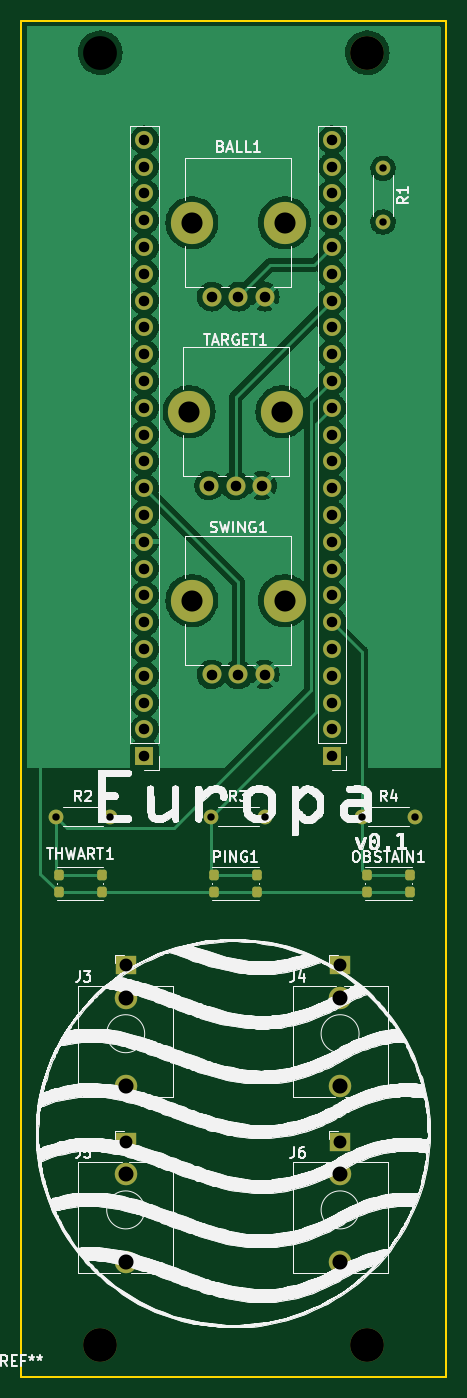
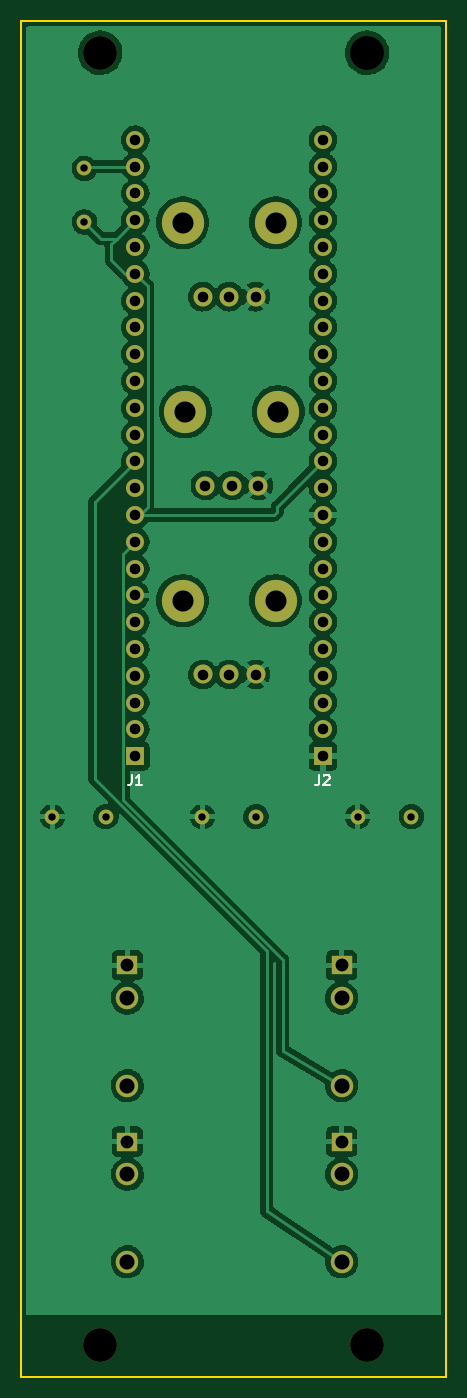
Circuit board: 11 layer files. Board 40.3 x 128.5 mm.
- bottom_copper: europa-B_Cu.gbr (161417 bytes)
- bottom_mask: europa-B_Mask.gbr (3223 bytes)
- paste: europa-B_Paste.gbr (489 bytes)
- bottom_silk: europa-B_Silkscreen.gbr (1275 bytes)
- outline: europa-Edge_Cuts.gbr (749 bytes)
- top_copper: europa-F_Cu.gbr (113942 bytes)
- top_mask: europa-F_Mask.gbr (4254 bytes)
- paste: europa-F_Paste.gbr (1515 bytes)
- top_silk: europa-F_Silkscreen.gbr (302591 bytes)
- drill: europa-NPTH.drl (507 bytes)
- drill: europa-PTH.drl (1492 bytes)

=== bottom_copper: europa-B_Cu.gbr (161417 bytes, source omitted) ===
=== bottom_mask: europa-B_Mask.gbr ===
%TF.GenerationSoftware,KiCad,Pcbnew,(5.99.0-9637-g1c773bc137)*%
%TF.CreationDate,2021-03-08T11:41:17+01:00*%
%TF.ProjectId,europa,6575726f-7061-42e6-9b69-6361645f7063,rev?*%
%TF.SameCoordinates,Original*%
%TF.FileFunction,Soldermask,Bot*%
%TF.FilePolarity,Negative*%
%FSLAX46Y46*%
G04 Gerber Fmt 4.6, Leading zero omitted, Abs format (unit mm)*
G04 Created by KiCad (PCBNEW (5.99.0-9637-g1c773bc137)) date 2021-03-08 11:41:17*
%MOMM*%
%LPD*%
G01*
G04 APERTURE LIST*
%ADD10C,3.200000*%
%ADD11C,4.000000*%
%ADD12C,1.800000*%
%ADD13R,1.930000X1.830000*%
%ADD14C,2.130000*%
%ADD15C,1.400000*%
%ADD16O,1.400000X1.400000*%
%ADD17R,1.700000X1.700000*%
%ADD18O,1.700000X1.700000*%
G04 APERTURE END LIST*
D10*
%TO.C,REF\u002A\u002A*%
X114334000Y-22582000D03*
X114334000Y-145082000D03*
X89034000Y-145082000D03*
%TD*%
D11*
%TO.C,TARGET1*%
X97454000Y-56610600D03*
X106254000Y-56610600D03*
D12*
X104354000Y-63610600D03*
X101854000Y-63610600D03*
X99354000Y-63610600D03*
%TD*%
D13*
%TO.C,J4*%
X111760000Y-109082800D03*
D14*
X111760000Y-120482800D03*
X111760000Y-112182800D03*
%TD*%
D11*
%TO.C,SWING1*%
X106508000Y-74517600D03*
X97708000Y-74517600D03*
D12*
X104608000Y-81517600D03*
X102108000Y-81517600D03*
X99608000Y-81517600D03*
%TD*%
D11*
%TO.C,BALL1*%
X106508000Y-38703600D03*
X97708000Y-38703600D03*
D12*
X104608000Y-45703600D03*
X102108000Y-45703600D03*
X99608000Y-45703600D03*
%TD*%
D13*
%TO.C,J6*%
X111760000Y-125780800D03*
D14*
X111760000Y-137180800D03*
X111760000Y-128880800D03*
%TD*%
D15*
%TO.C,R4*%
X113792000Y-94996000D03*
D16*
X118872000Y-94996000D03*
%TD*%
D15*
%TO.C,R1*%
X115824000Y-33557600D03*
D16*
X115824000Y-38637600D03*
%TD*%
D13*
%TO.C,J3*%
X91440000Y-109082800D03*
D14*
X91440000Y-120482800D03*
X91440000Y-112182800D03*
%TD*%
D15*
%TO.C,R3*%
X99568000Y-94996000D03*
D16*
X104648000Y-94996000D03*
%TD*%
D15*
%TO.C,R2*%
X84836000Y-94996000D03*
D16*
X89916000Y-94996000D03*
%TD*%
D17*
%TO.C,J1*%
X111000000Y-89255600D03*
D18*
X111000000Y-86715600D03*
X111000000Y-84175600D03*
X111000000Y-81635600D03*
X111000000Y-79095600D03*
X111000000Y-76555600D03*
X111000000Y-74015600D03*
X111000000Y-71475600D03*
X111000000Y-68935600D03*
X111000000Y-66395600D03*
X111000000Y-63855600D03*
X111000000Y-61315600D03*
X111000000Y-58775600D03*
X111000000Y-56235600D03*
X111000000Y-53695600D03*
X111000000Y-51155600D03*
X111000000Y-48615600D03*
X111000000Y-46075600D03*
X111000000Y-43535600D03*
X111000000Y-40995600D03*
X111000000Y-38455600D03*
X111000000Y-35915600D03*
X111000000Y-33375600D03*
X111000000Y-30835600D03*
%TD*%
D13*
%TO.C,J5*%
X91440000Y-125780800D03*
D14*
X91440000Y-137180800D03*
X91440000Y-128880800D03*
%TD*%
D17*
%TO.C,J2*%
X93220000Y-89255600D03*
D18*
X93220000Y-86715600D03*
X93220000Y-84175600D03*
X93220000Y-81635600D03*
X93220000Y-79095600D03*
X93220000Y-76555600D03*
X93220000Y-74015600D03*
X93220000Y-71475600D03*
X93220000Y-68935600D03*
X93220000Y-66395600D03*
X93220000Y-63855600D03*
X93220000Y-61315600D03*
X93220000Y-58775600D03*
X93220000Y-56235600D03*
X93220000Y-53695600D03*
X93220000Y-51155600D03*
X93220000Y-48615600D03*
X93220000Y-46075600D03*
X93220000Y-43535600D03*
X93220000Y-40995600D03*
X93220000Y-38455600D03*
X93220000Y-35915600D03*
X93220000Y-33375600D03*
X93220000Y-30835600D03*
%TD*%
M02*

=== paste: europa-B_Paste.gbr ===
%TF.GenerationSoftware,KiCad,Pcbnew,(5.99.0-9637-g1c773bc137)*%
%TF.CreationDate,2021-03-08T11:41:16+01:00*%
%TF.ProjectId,europa,6575726f-7061-42e6-9b69-6361645f7063,rev?*%
%TF.SameCoordinates,Original*%
%TF.FileFunction,Paste,Bot*%
%TF.FilePolarity,Positive*%
%FSLAX46Y46*%
G04 Gerber Fmt 4.6, Leading zero omitted, Abs format (unit mm)*
G04 Created by KiCad (PCBNEW (5.99.0-9637-g1c773bc137)) date 2021-03-08 11:41:16*
%MOMM*%
%LPD*%
G01*
G04 APERTURE LIST*
G04 APERTURE END LIST*
M02*

=== bottom_silk: europa-B_Silkscreen.gbr ===
%TF.GenerationSoftware,KiCad,Pcbnew,(5.99.0-9637-g1c773bc137)*%
%TF.CreationDate,2021-03-08T11:41:16+01:00*%
%TF.ProjectId,europa,6575726f-7061-42e6-9b69-6361645f7063,rev?*%
%TF.SameCoordinates,Original*%
%TF.FileFunction,Legend,Bot*%
%TF.FilePolarity,Positive*%
%FSLAX46Y46*%
G04 Gerber Fmt 4.6, Leading zero omitted, Abs format (unit mm)*
G04 Created by KiCad (PCBNEW (5.99.0-9637-g1c773bc137)) date 2021-03-08 11:41:16*
%MOMM*%
%LPD*%
G01*
G04 APERTURE LIST*
%ADD10C,0.150000*%
G04 APERTURE END LIST*
D10*
%TO.C,J1*%
X111333333Y-91037980D02*
X111333333Y-91752266D01*
X111380952Y-91895123D01*
X111476190Y-91990361D01*
X111619047Y-92037980D01*
X111714285Y-92037980D01*
X110333333Y-92037980D02*
X110904761Y-92037980D01*
X110619047Y-92037980D02*
X110619047Y-91037980D01*
X110714285Y-91180838D01*
X110809523Y-91276076D01*
X110904761Y-91323695D01*
%TO.C,J2*%
X93553333Y-91037980D02*
X93553333Y-91752266D01*
X93600952Y-91895123D01*
X93696190Y-91990361D01*
X93839047Y-92037980D01*
X93934285Y-92037980D01*
X93124761Y-91133219D02*
X93077142Y-91085600D01*
X92981904Y-91037980D01*
X92743809Y-91037980D01*
X92648571Y-91085600D01*
X92600952Y-91133219D01*
X92553333Y-91228457D01*
X92553333Y-91323695D01*
X92600952Y-91466552D01*
X93172380Y-92037980D01*
X92553333Y-92037980D01*
%TD*%
M02*

=== outline: europa-Edge_Cuts.gbr ===
%TF.GenerationSoftware,KiCad,Pcbnew,(5.99.0-9637-g1c773bc137)*%
%TF.CreationDate,2021-03-08T11:41:17+01:00*%
%TF.ProjectId,europa,6575726f-7061-42e6-9b69-6361645f7063,rev?*%
%TF.SameCoordinates,Original*%
%TF.FileFunction,Profile,NP*%
%FSLAX46Y46*%
G04 Gerber Fmt 4.6, Leading zero omitted, Abs format (unit mm)*
G04 Created by KiCad (PCBNEW (5.99.0-9637-g1c773bc137)) date 2021-03-08 11:41:17*
%MOMM*%
%LPD*%
G01*
G04 APERTURE LIST*
%TA.AperFunction,Profile*%
%ADD10C,0.150000*%
%TD*%
G04 APERTURE END LIST*
D10*
%TO.C,REF\u002A\u002A*%
X81534000Y-148082000D02*
X121834000Y-148082000D01*
X121834000Y-148082000D02*
X121834000Y-19582000D01*
X121834000Y-19582000D02*
X81534000Y-19582000D01*
X81534000Y-19582000D02*
X81534000Y-148082000D01*
%TD*%
M02*

=== top_copper: europa-F_Cu.gbr (113942 bytes, source omitted) ===
=== top_mask: europa-F_Mask.gbr ===
%TF.GenerationSoftware,KiCad,Pcbnew,(5.99.0-9637-g1c773bc137)*%
%TF.CreationDate,2021-03-08T11:41:17+01:00*%
%TF.ProjectId,europa,6575726f-7061-42e6-9b69-6361645f7063,rev?*%
%TF.SameCoordinates,Original*%
%TF.FileFunction,Soldermask,Top*%
%TF.FilePolarity,Negative*%
%FSLAX46Y46*%
G04 Gerber Fmt 4.6, Leading zero omitted, Abs format (unit mm)*
G04 Created by KiCad (PCBNEW (5.99.0-9637-g1c773bc137)) date 2021-03-08 11:41:17*
%MOMM*%
%LPD*%
G01*
G04 APERTURE LIST*
G04 Aperture macros list*
%AMRoundRect*
0 Rectangle with rounded corners*
0 $1 Rounding radius*
0 $2 $3 $4 $5 $6 $7 $8 $9 X,Y pos of 4 corners*
0 Add a 4 corners polygon primitive as box body*
4,1,4,$2,$3,$4,$5,$6,$7,$8,$9,$2,$3,0*
0 Add four circle primitives for the rounded corners*
1,1,$1+$1,$2,$3*
1,1,$1+$1,$4,$5*
1,1,$1+$1,$6,$7*
1,1,$1+$1,$8,$9*
0 Add four rect primitives between the rounded corners*
20,1,$1+$1,$2,$3,$4,$5,0*
20,1,$1+$1,$4,$5,$6,$7,0*
20,1,$1+$1,$6,$7,$8,$9,0*
20,1,$1+$1,$8,$9,$2,$3,0*%
G04 Aperture macros list end*
%ADD10C,3.200000*%
%ADD11RoundRect,0.225000X-0.225000X-0.275000X0.225000X-0.275000X0.225000X0.275000X-0.225000X0.275000X0*%
%ADD12C,4.000000*%
%ADD13C,1.800000*%
%ADD14R,1.930000X1.830000*%
%ADD15C,2.130000*%
%ADD16C,1.400000*%
%ADD17O,1.400000X1.400000*%
%ADD18R,1.700000X1.700000*%
%ADD19O,1.700000X1.700000*%
G04 APERTURE END LIST*
D10*
%TO.C,REF\u002A\u002A*%
X114334000Y-22582000D03*
X114334000Y-145082000D03*
X89034000Y-145082000D03*
%TD*%
D11*
%TO.C,PING1*%
X103904000Y-100546000D03*
X99804000Y-100546000D03*
X103904000Y-102146000D03*
X99804000Y-102146000D03*
%TD*%
%TO.C,THWART1*%
X89172000Y-100546000D03*
X85072000Y-100546000D03*
X89172000Y-102146000D03*
X85072000Y-102146000D03*
%TD*%
D12*
%TO.C,TARGET1*%
X97454000Y-56610600D03*
X106254000Y-56610600D03*
D13*
X104354000Y-63610600D03*
X101854000Y-63610600D03*
X99354000Y-63610600D03*
%TD*%
D14*
%TO.C,J4*%
X111760000Y-109082800D03*
D15*
X111760000Y-120482800D03*
X111760000Y-112182800D03*
%TD*%
D12*
%TO.C,SWING1*%
X106508000Y-74517600D03*
X97708000Y-74517600D03*
D13*
X104608000Y-81517600D03*
X102108000Y-81517600D03*
X99608000Y-81517600D03*
%TD*%
D12*
%TO.C,BALL1*%
X106508000Y-38703600D03*
X97708000Y-38703600D03*
D13*
X104608000Y-45703600D03*
X102108000Y-45703600D03*
X99608000Y-45703600D03*
%TD*%
D14*
%TO.C,J6*%
X111760000Y-125780800D03*
D15*
X111760000Y-137180800D03*
X111760000Y-128880800D03*
%TD*%
D16*
%TO.C,R4*%
X113792000Y-94996000D03*
D17*
X118872000Y-94996000D03*
%TD*%
D16*
%TO.C,R1*%
X115824000Y-33557600D03*
D17*
X115824000Y-38637600D03*
%TD*%
D14*
%TO.C,J3*%
X91440000Y-109082800D03*
D15*
X91440000Y-120482800D03*
X91440000Y-112182800D03*
%TD*%
D16*
%TO.C,R3*%
X99568000Y-94996000D03*
D17*
X104648000Y-94996000D03*
%TD*%
D16*
%TO.C,R2*%
X84836000Y-94996000D03*
D17*
X89916000Y-94996000D03*
%TD*%
D18*
%TO.C,J1*%
X111000000Y-89255600D03*
D19*
X111000000Y-86715600D03*
X111000000Y-84175600D03*
X111000000Y-81635600D03*
X111000000Y-79095600D03*
X111000000Y-76555600D03*
X111000000Y-74015600D03*
X111000000Y-71475600D03*
X111000000Y-68935600D03*
X111000000Y-66395600D03*
X111000000Y-63855600D03*
X111000000Y-61315600D03*
X111000000Y-58775600D03*
X111000000Y-56235600D03*
X111000000Y-53695600D03*
X111000000Y-51155600D03*
X111000000Y-48615600D03*
X111000000Y-46075600D03*
X111000000Y-43535600D03*
X111000000Y-40995600D03*
X111000000Y-38455600D03*
X111000000Y-35915600D03*
X111000000Y-33375600D03*
X111000000Y-30835600D03*
%TD*%
D14*
%TO.C,J5*%
X91440000Y-125780800D03*
D15*
X91440000Y-137180800D03*
X91440000Y-128880800D03*
%TD*%
D11*
%TO.C,OBSTAIN1*%
X114282000Y-100546000D03*
X118382000Y-100546000D03*
X118382000Y-102146000D03*
X114282000Y-102146000D03*
%TD*%
D18*
%TO.C,J2*%
X93220000Y-89255600D03*
D19*
X93220000Y-86715600D03*
X93220000Y-84175600D03*
X93220000Y-81635600D03*
X93220000Y-79095600D03*
X93220000Y-76555600D03*
X93220000Y-74015600D03*
X93220000Y-71475600D03*
X93220000Y-68935600D03*
X93220000Y-66395600D03*
X93220000Y-63855600D03*
X93220000Y-61315600D03*
X93220000Y-58775600D03*
X93220000Y-56235600D03*
X93220000Y-53695600D03*
X93220000Y-51155600D03*
X93220000Y-48615600D03*
X93220000Y-46075600D03*
X93220000Y-43535600D03*
X93220000Y-40995600D03*
X93220000Y-38455600D03*
X93220000Y-35915600D03*
X93220000Y-33375600D03*
X93220000Y-30835600D03*
%TD*%
M02*

=== paste: europa-F_Paste.gbr (1515 bytes, source withheld) ===
=== top_silk: europa-F_Silkscreen.gbr (302591 bytes, source omitted) ===
=== drill: europa-NPTH.drl ===
M48
; DRILL file {KiCad (5.99.0-9637-g1c773bc137)} date Monday, March 08, 2021 at 11:42:04 AM
; FORMAT={-:-/ absolute / inch / decimal}
; #@! TF.CreationDate,2021-03-08T11:42:04+01:00
; #@! TF.GenerationSoftware,Kicad,Pcbnew,(5.99.0-9637-g1c773bc137)
; #@! TF.FileFunction,NonPlated,1,2,NPTH
FMAT,2
INCH
T1C0.0787
T2C0.1260
%
G90
G05
T1
X3.8368Y-2.2288
X3.8468Y-1.5238
X3.8468Y-2.9338
X4.1832Y-2.2288
X4.1932Y-1.5238
X4.1932Y-2.9338
T2
X3.5053Y-0.8891
X3.5053Y-5.7119
X4.5013Y-0.8891
X4.5013Y-5.7119
T0
M30

=== drill: europa-PTH.drl ===
M48
; DRILL file {KiCad (5.99.0-9637-g1c773bc137)} date Monday, March 08, 2021 at 11:42:04 AM
; FORMAT={-:-/ absolute / inch / decimal}
; #@! TF.CreationDate,2021-03-08T11:42:04+01:00
; #@! TF.GenerationSoftware,Kicad,Pcbnew,(5.99.0-9637-g1c773bc137)
; #@! TF.FileFunction,Plated,1,2,PTH
FMAT,2
INCH
T1C0.0276
T2C0.0394
T3C0.0480
T4C0.0559
T5C0.0563
%
G90
G05
T1
X3.34Y-3.74
X3.54Y-3.74
X3.92Y-3.74
X4.12Y-3.74
X4.48Y-3.74
X4.56Y-1.3212
X4.56Y-1.5212
X4.68Y-3.74
T2
X3.6701Y-1.214
X3.6701Y-1.314
X3.6701Y-1.414
X3.6701Y-1.514
X3.6701Y-1.614
X3.6701Y-1.714
X3.6701Y-1.814
X3.6701Y-1.914
X3.6701Y-2.014
X3.6701Y-2.114
X3.6701Y-2.214
X3.6701Y-2.314
X3.6701Y-2.414
X3.6701Y-2.514
X3.6701Y-2.614
X3.6701Y-2.714
X3.6701Y-2.814
X3.6701Y-2.914
X3.6701Y-3.014
X3.6701Y-3.114
X3.6701Y-3.214
X3.6701Y-3.314
X3.6701Y-3.414
X3.6701Y-3.514
X3.9116Y-2.5044
X3.9216Y-1.7994
X3.9216Y-3.2094
X4.01Y-2.5044
X4.02Y-1.7994
X4.02Y-3.2094
X4.1084Y-2.5044
X4.1184Y-1.7994
X4.1184Y-3.2094
X4.3701Y-1.214
X4.3701Y-1.314
X4.3701Y-1.414
X4.3701Y-1.514
X4.3701Y-1.614
X4.3701Y-1.714
X4.3701Y-1.814
X4.3701Y-1.914
X4.3701Y-2.014
X4.3701Y-2.114
X4.3701Y-2.214
X4.3701Y-2.314
X4.3701Y-2.414
X4.3701Y-2.514
X4.3701Y-2.614
X4.3701Y-2.714
X4.3701Y-2.814
X4.3701Y-2.914
X4.3701Y-3.014
X4.3701Y-3.114
X4.3701Y-3.214
X4.3701Y-3.314
X4.3701Y-3.414
X4.3701Y-3.514
T3
X3.6Y-4.2946
X3.6Y-4.952
X4.4Y-4.2946
X4.4Y-4.952
T4
X3.6Y-4.4166
X3.6Y-5.074
X4.4Y-4.4166
X4.4Y-5.074
T5
X3.6Y-4.7434
X3.6Y-5.4008
X4.4Y-4.7434
X4.4Y-5.4008
T0
M30

